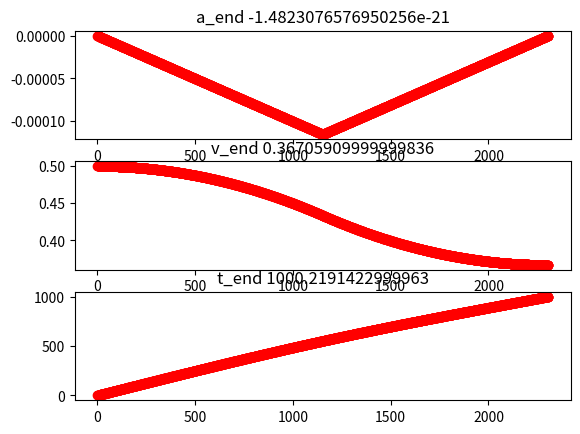

The script that saved this image:
"""
t_n = t_(n-1) + v_(n-1)
v_n = v_(n-1) + a_(n-1)
a_n = a_(n-1) + j

t_n = v_0 + v_1 + ... + v_n-1
v_n = a_0 + a_1 + ... + a_n-1

Velocity profile
T1 quadratic / T2 linear / T3  quadratic / T4 flat /T5  quadratic / T6 linear / T7  quadratic 

given
	j
	a
	v
	d

goal
	find t_1, t_2, t_3, t_4, t_5, t_6, t_7	



concatinate different motions together and form a smooth motion profile


motion_0 (j_0, a_0, v_0, d_0): start ramp up and achieve the max speed, and exit this motion with max speed,
d_0 and zero accelaration

motion_1 (j_1, a_1, v_1, d_1): start ramp up and achieve the max speed, and exit this motion with max speed,
d_1 and zero accelaration 

...
last motion
motion_e (j_e, a_e, v_e, d_e): start ramp up and achieve the max speed, and exit this motion with max speed,
d_1 and zero accelaration 



type_2: s-curve with no ending tail
	t_1, t_2, t_3, t_4

	a_m = j * t_1
	v_m = a_m (t_1 + t_2) + v_0
	d_m = v_m * (t_1 + t_2 /2 + t_4) + v_0 * (t_2/2 + t_1)
	j_m = j * (d/d_m)

type_3: 
	t_1, t_2, t_3, t_4, t_5, t_6, t_7
	start with v_s
	get to v_m during t_1, t_2, t_3
	stay in v_m during t_4
	get to zero during t_5, t_6, t_7 
"""

import math
import matplotlib.pyplot as plt
import time
import numpy as np


"""
type_1: full s-curve
	t_1, t_2, t_3, t_4, t_5, t_6, t_7

	a_m = j * t_1 < a
	v_m = a_m * (t_1 + t_2) + v_0= j * t_1 * (t_1 + t_2) + v_0 < v   
	d_m = (v_m - v_0)*(2*t_1 + t_2 + t_4) + v_0 * (4*t_1 + 2*t_2 + t_4) = 
	j * t_1 * (t_1 + t_2) * (2*t_1 + t_2 + t_4) + v_0 * (4*t_1 + 2*t_2 + t_4) < d

input: j, a, v, d, v_0 
return: j_m, a_m, v_m, t_1, t_2, t_4
"""
def type_1(j, a, v, d, v_0 = 0):
	
	t_1_a = math.floor(a / j)
	t_1_v = math.floor((abs(v-v_0)/j)**(1/2))
	# t_1_d
	roots = [ np.real(x) for x in np.roots([ np.sign(v-v_0) *2*j, 0, 4*v_0, -d]) if np.isreal(x)]
	roots.sort()
	if v >= v_0:
		# positive j
		t_1_d = math.floor(max(roots))
	else:
		# negative j
		if len(roots) <= 1:
			t_1_d = math.floor(((2*v_0)/(3*j))**(1/2))
		else:
			t_1_d = math.floor(roots[1]) 
	# find t_1_a
	t_1 = min(t_1_a, t_1_v, t_1_d)
	t_2 = 0
	
	if t_1 == 0:
		if v_0 > 0: 
			t_4 = math.ceil(d/v_0)
		else: 
			t_4 = 0 

	else:
		if t_1_a <= min(t_1_v, t_1_d):

			t_2_v = math.floor((abs(v-v_0) / (j*t_1)) - t_1)
			#t_2_d
			roots = [ np.real(x) for x in np.roots([np.sign(v-v_0) *j*t_1, np.sign(v-v_0)*3*j*(t_1**2)+2*v_0, np.sign(v-v_0) *j*(t_1**3)+4*v_0*t_1 -d]) if np.isreal(x)]
			roots.sort()
			if v >= v_0:
				# positive j
				t_2_d = math.floor(max(roots))  
			else:
				# negative j
				if len(roots) <= 1:
					t_2_d = math.floor(((-3*j*(t_1**2) + 2*v_0)/(2*j*t_1))**(1/2))
				else:
					t_2_d = math.floor(roots[0])

			t_2 = min(t_2_v, t_2_d)
	
		t_4 = math.ceil((d - (2*t_1 + t_2)*(2*v_0 + np.sign(v-v_0) * j*t_1*(t_1+t_2)))/(np.sign(v-v_0) *j*t_1*(t_1+t_2)+v_0)) 

	# a_m, v_m, j_m
	a_m = np.sign(v-v_0)*j*t_1
	v_m = a_m * (t_1 + t_2) + v_0
	if v_m >= v_0:
		j_m = j
	else:
		j_m = -j
	return [j_m, a_m, v_m , t_1, t_2, t_4]


"""
type_2: s-curve with no ending tail
	t_1, t_2, t_3, t_4

	a_m = j * t_1 < a
	v_m = a_m (t_1 + t_2) + v_0 = j * t_1 * (t_1 + t_2) + v_0 < v
	d_m = (v_m - v_0)* (t_1 + t_2 /2 + t_4 - 1) + v_0 * (2*t_1 + t_2 + t_4) < d
		j * t_1 * (t_1 + t_2) * (t_1 + t_2/2 + t_4 - 1) + v_0 * (2*t_1 + t_2 + t_4) < d
input: j, a, v, d, v_0 
return: j_m, a_m, v_m, t_1, t_2, t_4
"""
def type_2(j, a, v, d, v_0 = 0):
	
	t_1_a = math.floor(a / j)
	t_1_v = math.floor((abs(v-v_0)/j)**(1/2))
	# t_1_d
	roots = [ np.real(x) for x in np.roots([ np.sign(v-v_0) *j, np.sign(v-v_0) *-j, 2*v_0, -d]) if np.isreal(x)]
	roots.sort()
	if v >= v_0:
		# positive j
		t_1_d = math.floor(max(roots))
	else:
		# negative j
		if len(roots) <= 1:
			t_1_d = math.floor(1.5*(1+(1+6*v_0/j)**0.5))
		else:
			t_1_d = math.floor(roots[1]) 
	# find t_1_a
	t_1 = min(t_1_a, t_1_v, t_1_d)
	t_2 = 0

	if t_1 == 0:
		if v_0 > 0: 
			t_4 = math.ceil(d/v_0)
		else: 
			t_4 = 0 

	else:
		if t_1_a <= min(t_1_v, t_1_d):

			t_2_v = math.floor((abs(v-v_0) / (j*t_1)) - t_1)
			#t_2_d
			roots = [ np.real(x) for x in np.roots([np.sign(v-v_0) *j*t_1 / 2, np.sign(v-v_0)*3*j*(t_1**2)/2-np.sign(v-v_0)*j*t_1+v_0, np.sign(v-v_0) *j*(t_1**3)-np.sign(v-v_0) *j*(t_1**2)+2*v_0*t_1 -d]) if np.isreal(x)]
			roots.sort()
			if v >= v_0:
				# positive j
				t_2_d = math.floor(max(roots))  
			else:
				# negative j
				if len(roots) <= 1:
					t_2_d = math.floor(1+(v_0/(j*t_1))-t_1*3/2)
				else:
					t_2_d = math.floor(roots[0])

			t_2 = min(t_2_v, t_2_d)
	
		t_4 = math.ceil((d-(v_0*(2*t_1+t_2)+np.sign(v-v_0)*j*t_1*(t_1+t_2)*(t_1-1+t_2/2)))/(np.sign(v-v_0) *j*t_1*(t_1+t_2)+v_0))
	# a_m, v_m, j_m
	a_m = np.sign(v-v_0)*j*t_1
	v_m = a_m * (t_1 + t_2) + v_0
	if v_m >= v_0:
		j_m = j
	else:
		j_m = -j

	return [j_m, a_m, v_m , t_1, t_2, t_4]


"""
type_3: only ending tail. Similar to halt
	t_4, t_5 = t_1, t_6 = t_2, t_7 = t_1

	The idea is to get from v_0 to 0 in distance d.
	if d is not achievable then we get to the closest d.
	we also return d_m (acheived d)

	if d is equal to 0 this acts as halt

	a_m = j * t_1 < a
	v_m = a_m (t_1 + t_2) = v_0
	d_m = j * t_1 * (t_1 + t_2)* (t_1 + t_2 /2 + t_4 + 1) = d
input: j, a, v_0, d
return: j_m, a_m, d_m, t_1, t_2, t_4
"""
def type_3(j, a, v, d, v_0 = 0):
	
	t_1_a = math.floor(a / j)
	t_1_v = math.floor((abs(v-v_0)/j)**(1/2))
	# t_1_d
	roots = [ np.real(x) for x in np.roots([ np.sign(v-v_0) *j, np.sign(v-v_0) *-j, 2*v_0, -d]) if np.isreal(x)]
	roots.sort()
	if v >= v_0:
		# positive j
		t_1_d = math.floor(max(roots))
	else:
		# negative j
		if len(roots) <= 1:
			t_1_d = math.floor(1.5*(1+(1+6*v_0/j)**0.5))
		else:
			t_1_d = math.floor(roots[1]) 
	# find t_1_a
	t_1 = min(t_1_a, t_1_v, t_1_d)
	t_2 = 0

	if t_1 == 0:
		if v_0 > 0: 
			t_4 = math.ceil(d/v_0)
		else: 
			t_4 = 0 

	else:
		if t_1_a <= min(t_1_v, t_1_d):

			t_2_v = math.floor((abs(v-v_0) / (j*t_1)) - t_1)
			#t_2_d
			roots = [ np.real(x) for x in np.roots([np.sign(v-v_0) *j*t_1 / 2, np.sign(v-v_0)*3*j*(t_1**2)/2-np.sign(v-v_0)*j*t_1+v_0, np.sign(v-v_0) *j*(t_1**3)-np.sign(v-v_0) *j*(t_1**2)+2*v_0*t_1 -d]) if np.isreal(x)]
			roots.sort()
			if v >= v_0:
				# positive j
				t_2_d = math.floor(max(roots))  
			else:
				# negative j
				if len(roots) <= 1:
					t_2_d = math.floor(1+(v_0/(j*t_1))-t_1*3/2)
				else:
					t_2_d = math.floor(roots[0])

			t_2 = min(t_2_v, t_2_d)
	
		t_4 = math.ceil((d-(v_0*(2*t_1+t_2)+np.sign(v-v_0)*j*t_1*(t_1+t_2)*(t_1-1+t_2/2)))/(np.sign(v-v_0) *j*t_1*(t_1+t_2)+v_0))
	# a_m, v_m, j_m
	a_m = np.sign(v-v_0)*j*t_1
	v_m = a_m * (t_1 + t_2) + v_0
	if v_m >= v_0:
		j_m = j
	else:
		j_m = -j

	return [j_m, a_m, v_m , t_1, t_2, t_4]



def tick(jerk, ticks, v_0):
	t = [0]
	v = [v_0]
	a = [0]
	
	for i in range(len(jerk)):
		p = 0
		for j in range(ticks[i]):
			t.append(t[-1] + v[-1])
			v.append(v[-1] + a[-1])
			a.append(a[-1] + jerk[i])
	return [a[1:], v[1:], t[1:]]

def plot(a, v, t, c = "r"):
	plt.figure(1)
	
	plt.subplot(311)
	plt.plot(a, c+'o-')
	plt.title("a_end "+ str(a[-1]) )
	
	plt.subplot(312)
	plt.plot(v, c+'o-')
	plt.title("v_end " + str(v[-1]))

	plt.subplot(313)
	plt.plot(t, c+'o-')
	plt.title("t_end "+ str(t[-1]))

	plt.show()


if __name__ == '__main__':
	
	j = 0.0000001
	a = 0.01
	v = 0.3
	d = 1000
	v_0 =0.5
	
	j_m, a_m, v_m, t_1, t_2, t_4 = type_2(j, a, v, d, v_0)
	jerk = [j_m,0,-j_m,0]
	tcks = [t_1, t_2, t_1,t_4]

	"""
	j_m, a_m, v_m, t_1, t_2, t_4 = type_1(j, a, v, d, v_0)
	jerk = [j_m,0,-j_m,0,-j_m,0,j_m]
	tcks = [t_1, t_2, t_1,t_4,t_1,t_2 , t_1]
	"""



	_a, _v, _t = tick(jerk, tcks, v_0)

	plot(_a, _v, _t)
